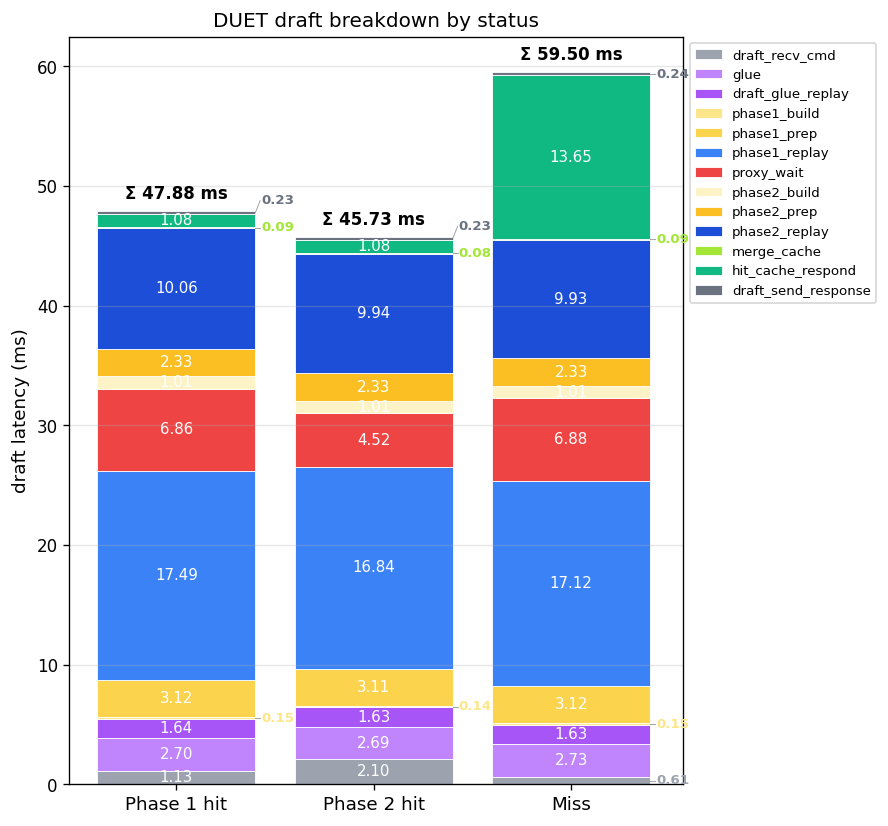

The table this chart was drawn from, first rows:
status, n, draft_recv_cmd_mean_ms, draft_recv_cmd_median_ms, glue_mean_ms, glue_median_ms, draft_glue_replay_mean_ms, draft_glue_replay_median_ms, phase1_build_mean_ms, phase1_build_median_ms, phase1_prep_mean_ms, phase1_prep_median_ms, phase1_replay_mean_ms, phase1_replay_median_ms, proxy_wait_mean_ms, proxy_wait_median_ms, phase2_build_mean_ms, phase2_build_median_ms, phase2_prep_mean_ms, phase2_prep_median_ms, phase2_replay_mean_ms, phase2_replay_median_ms, tree_prep_mean_ms, tree_prep_median_ms
hit_k1, 15095, 1.131, 1.066, 2.704, 2.702, 1.642, 1.64, 0.1455, 0.1454, 3.116, 3.099, 17.49, 17.94, 6.855, 6.439, 1.008, 1.011, 2.329, 2.328, 10.06, 10.23, 0.0, 0.0
hit_k2, 5567, 2.098, 0.6838, 2.694, 2.693, 1.633, 1.633, 0.1418, 0.1423, 3.114, 3.099, 16.84, 17.37, 4.52, 4.012, 1.013, 1.015, 2.331, 2.332, 9.945, 10.22, 0.0, 0.0
miss, 4687, 0.6093, 0.4238, 2.728, 2.696, 1.634, 1.636, 0.1519, 0.1485, 3.12, 3.101, 17.12, 17.7, 6.883, 6.303, 1.014, 1.013, 2.33, 2.328, 9.932, 10.22, 0.0, 0.0
